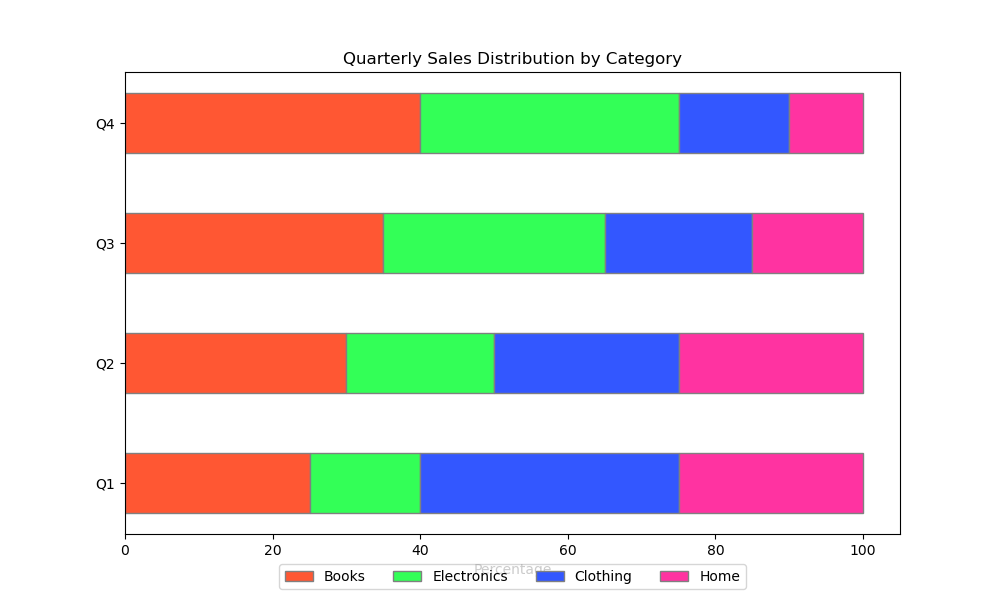

The data file committed next to this chart (first rows):
Category, Books, Electronics, Clothing, Home
Q1, 25, 15, 35, 25
Q2, 30, 20, 25, 25
Q3, 35, 30, 20, 15
Q4, 40, 35, 15, 10
